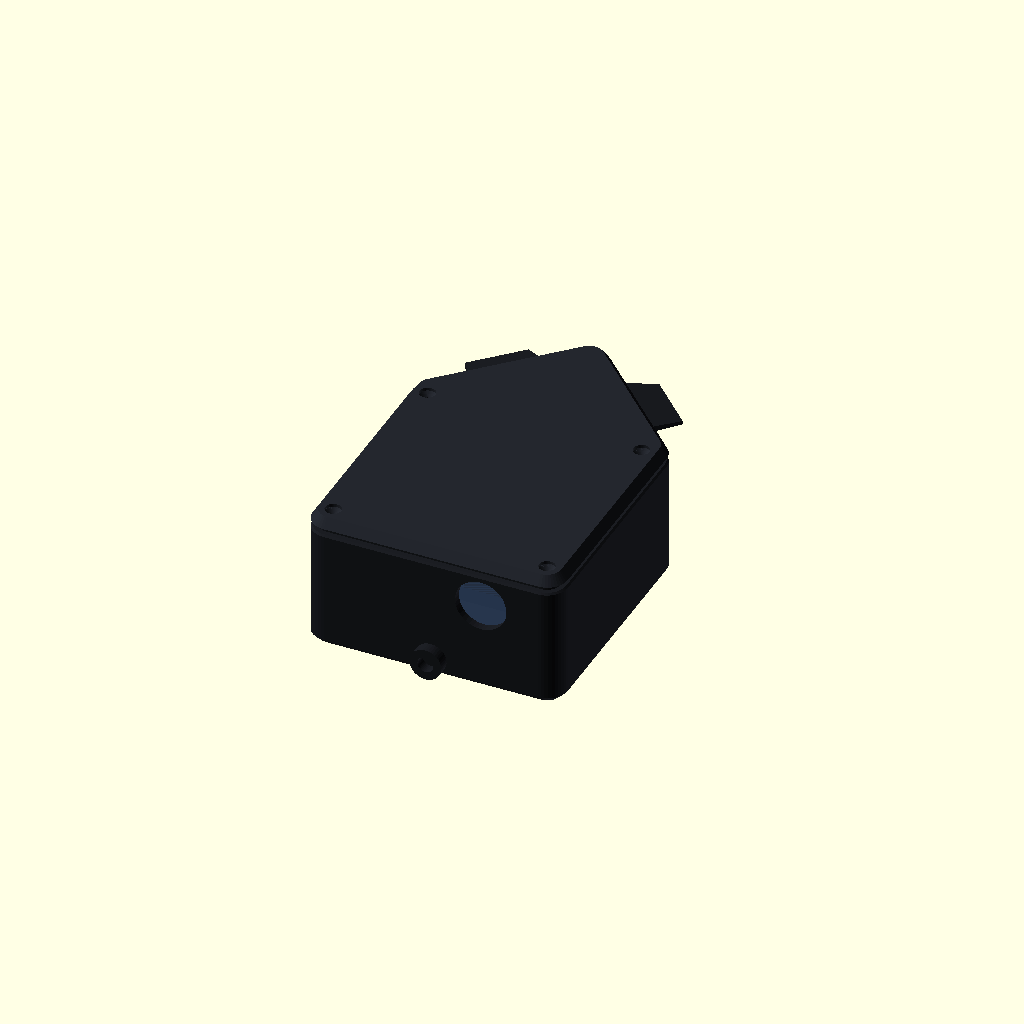
Cell 1: the model at its default parameters.
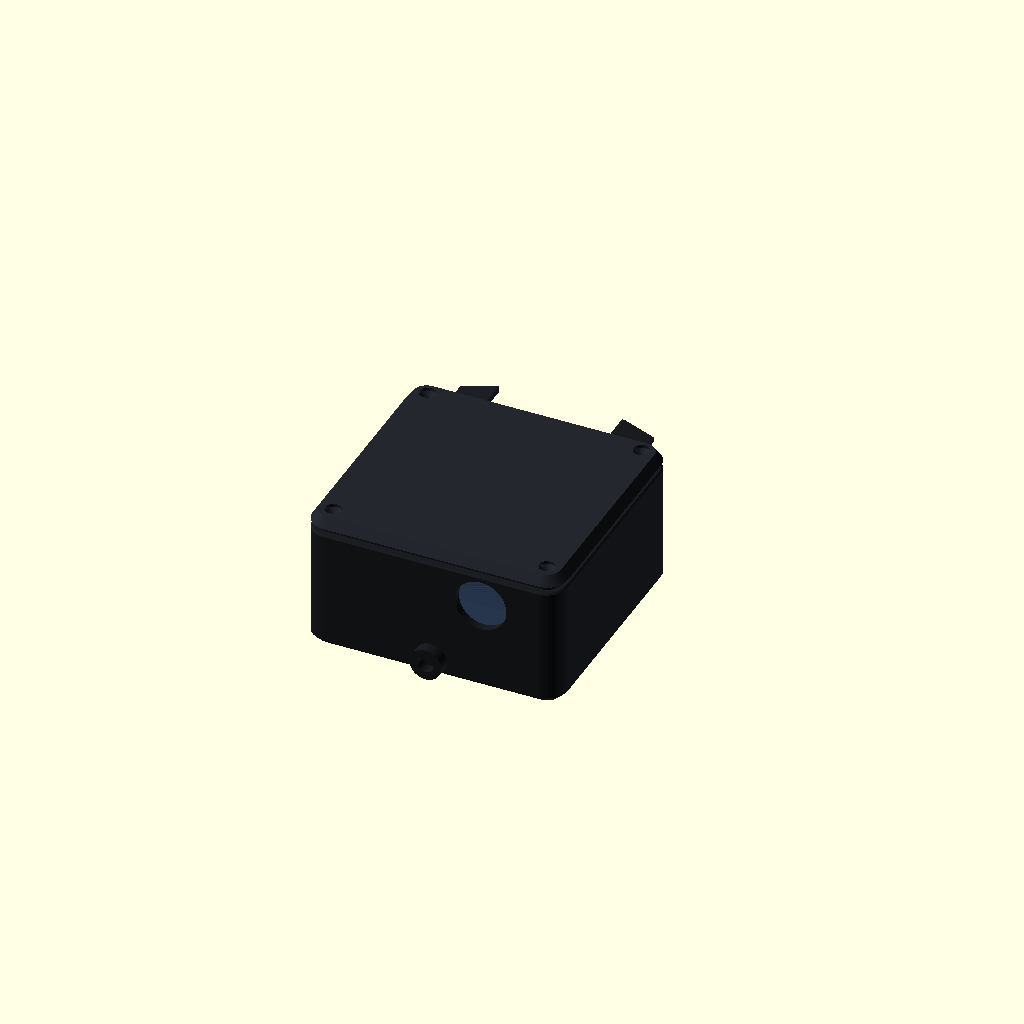
Cell 2: cam_angle = 180 (everything else at default).
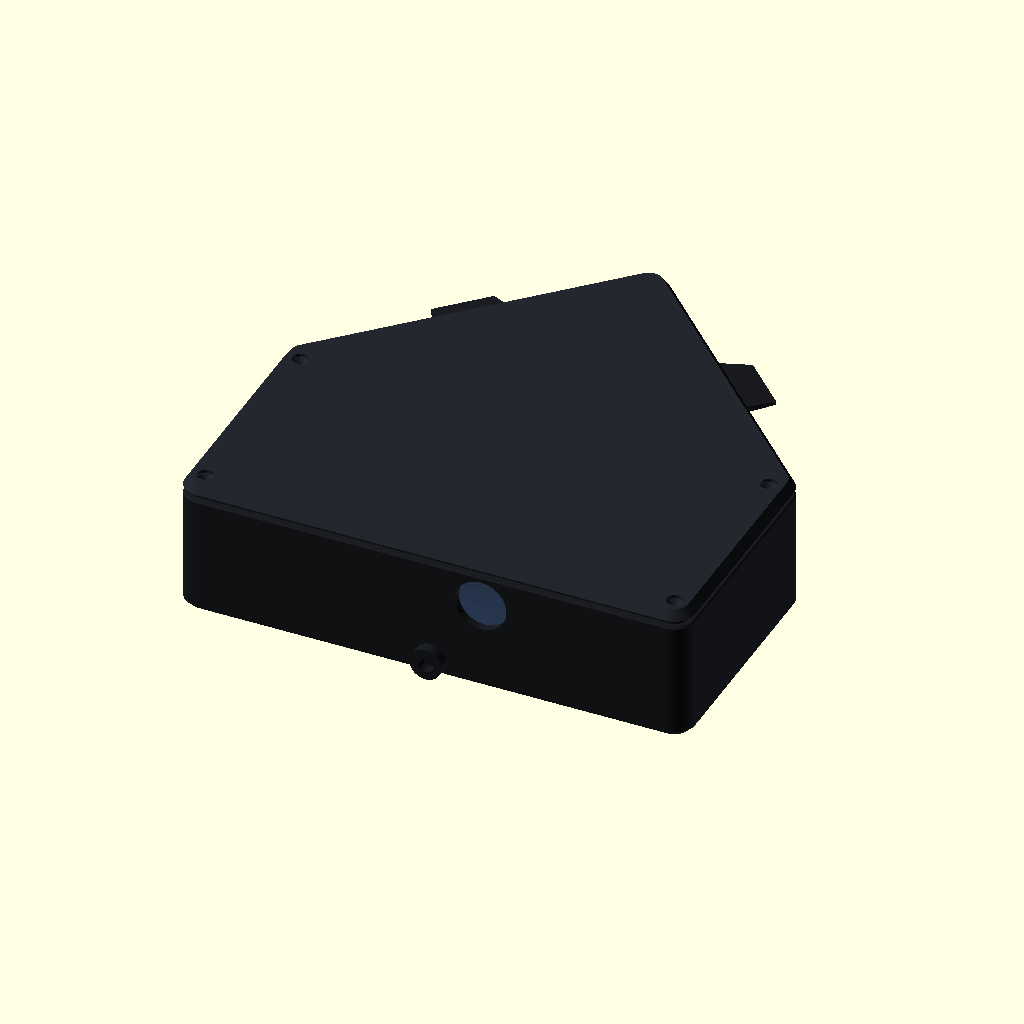
Cell 3: back_w = 224 (everything else at default).
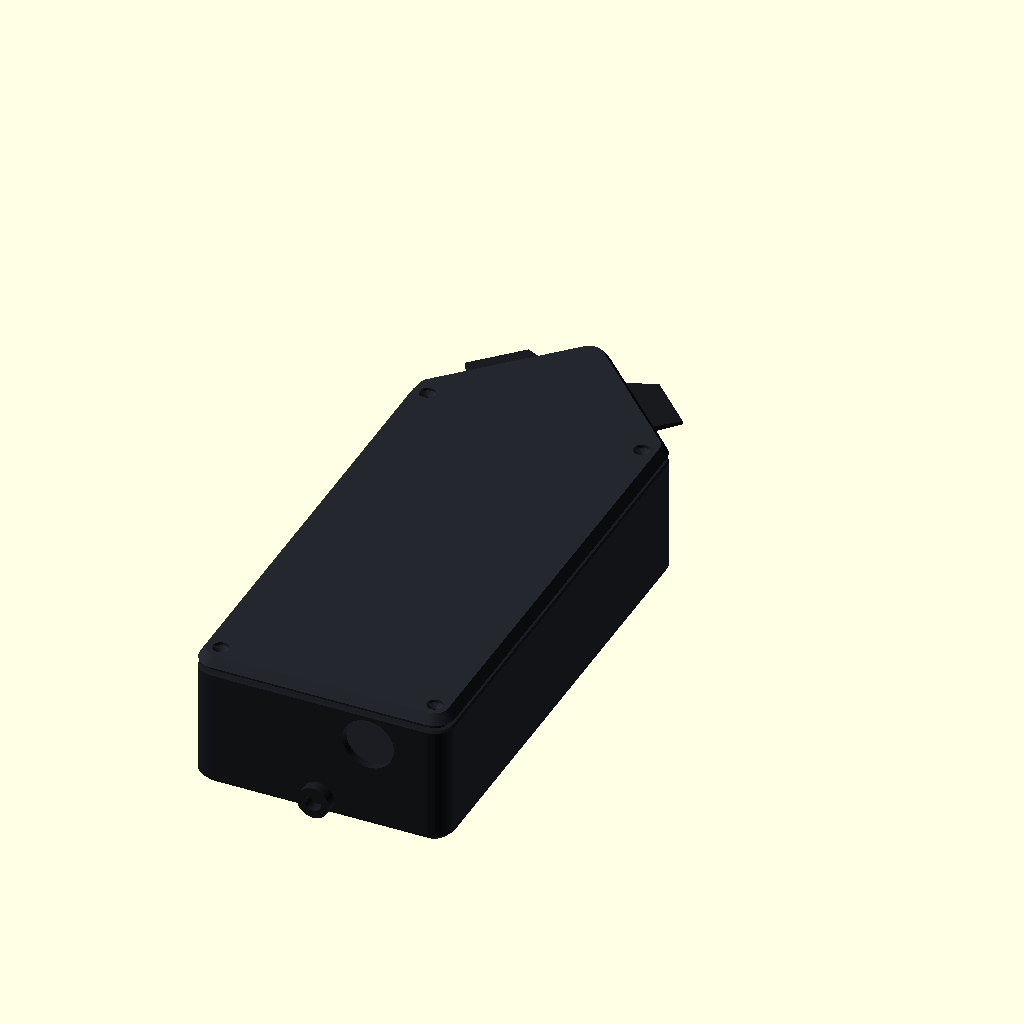
Cell 4: back_d = 212 (everything else at default).
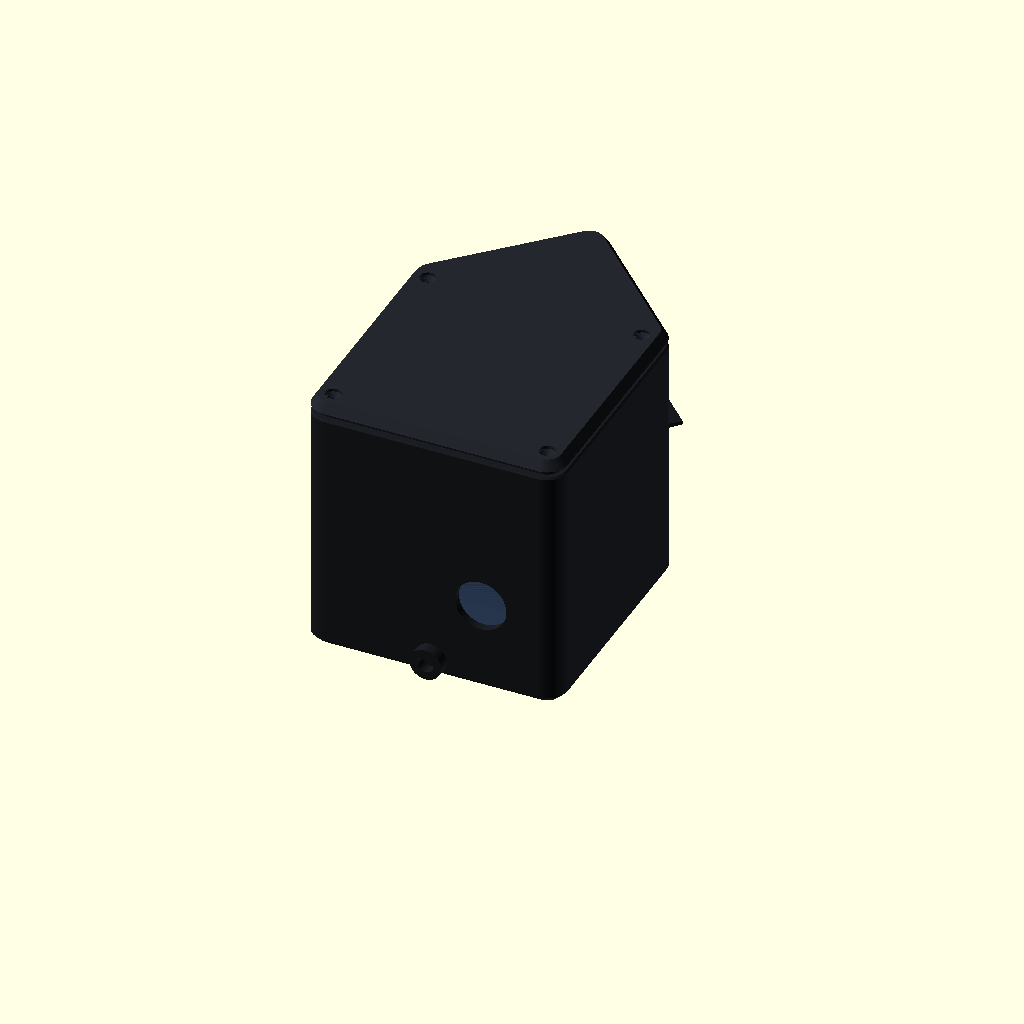
Cell 5: body_h = 112 (everything else at default).
One fixed orthographic camera (rotation 55°, 0°, 25°; colour scheme Cornfield) for every cell.
The OpenSCAD source (hardware/camera_case_v3.scad):
// ─────────────────────────────────────────────────────────────────────────
// PitchCam case v3 — v2 + built-in power bank (UGREEN PB561, 106 × 68 × 13 mm)
// The power bank lies flat on the floor; the Pi sits on a printed tray above it.
// Raspberry Pi 5 + 2 × Camera Module 3 Wide, cameras `cam_angle`° apart.
//
// Weather: tongue-and-groove lid with a gasket (TPU print or 2 mm silicone
// cord), clear lens discs sealed into outside recesses under rain visors,
// sealed USB-C panel socket for power, vents only on the UNDERSIDE (rain falls
// down, air still rises through the Pi's cooler). "Rain-resistant", not
// submersible.
//
// Wind: low and rounded (sheds wind), centre of mass right over the 1/4"
// mount, plus a tether loop so it can't fall even if the mount fails.
//
// Print in BLACK ASA (best outdoors) or PETG. 3-4 walls, 25% infill.
// NOTE: black gets hot in direct sun — see README.
//
// !! VERIFY camera hole spacing / lens position with a caliper first.
// ─────────────────────────────────────────────────────────────────────────

part = "assembly";   // "body", "lid", "tray", "assembly"

// ── Overall ─────────────────────────────────────────────────────────────
cam_angle = 90;
back_w    = 112;     // width of the rear section
back_d    = 106;     // depth of the rear section (room for the USB-C socket behind the Pi)
body_h    = 56;      // body height (lid sits on top)
wall      = 3.6;
floor_t   = 3.2;
vr        = 9;       // vertical corner radius (plan view)
er        = 3;       // edge rounding radius

// ── Lid / seal ──────────────────────────────────────────────────────────
lid_t       = 3.2;
lid_crown   = 1;      // flat top (prints face-down, no supports); the case is tilted so rain runs off
groove_w    = 2.2;    // gasket groove in the body rim
groove_d    = 2.2;    // 2 mm silicone cord sits in this
tongue_w    = 1.2;
tongue_h    = 0.8;    // presses the cord ~30% when the lid is screwed down
insert_d    = 2.6;    // pilot for M3 self-tapping screws (use 4.0 for heat-set inserts)
insert_h    = 12;

// ── Cameras (Camera Module 3 Wide) — VERIFY ─────────────────────────────
cam_hole_dx    = 21;
cam_hole_dy    = 12.5;
cam_lens_dy    = 2.0;   // lens centre above middle of hole pattern
cam_center_z   = 37.5; // above the power bank
cam_standoff_h = 9.5;   // board face → inner wall
lens_hole_d    = 17;
disc_d         = 25;    // clear acrylic/glass disc, 25 × 2 mm
disc_t         = 2;
visor_len      = 14;

// ── Power bank (UGREEN PB561) ───────────────────────────────────────────
bank_l   = 106.5;  // along y
bank_w   = 69;     // along x
bank_t   = 13.5;
bank_lift = 6.5;   // rails/pad height under the bank (room for the nut trap)
bank_y0  = -102.2; // rear end of the bank (just in front of the rear wall)
bank_top = 3.2 + bank_lift + bank_t;   // floor_t + lift + thickness

// ── Pi tray (separate print) ────────────────────────────────────────────
tray_t     = 2.5;
tray_post  = [[-44, -62], [44, -62], [-44, -18], [44, -18]];
tray_z     = bank_top + 2;              // underside of the tray

// ── Pi 5 ────────────────────────────────────────────────────────────────
pi_hole_dx = 58;
pi_hole_dy = 49;
pi_standoff = 4;      // on the tray
pi_y        = -40;

// ── Mounting ────────────────────────────────────────────────────────────
nut_af   = 11.2;   // 1/4"-20 hex nut
nut_h    = 5.6;
bolt_d   = 6.8;
mount_y  = -45;    // under the bank / centre of mass
sock_d   = 22.6;   // waterproof USB-C panel socket (22 mm thread, 28 mm flange/nut)
sock_x   = 22;     // off-centre so it clears the tether loop
sock_z   = 40;     // above the power bank
$fn = 40;

half     = cam_angle / 2;
nose_len = (back_w / 2) * tan(90 - half);

module plan(inset = 0) {
    offset(r = vr - inset) offset(delta = -vr)
        polygon([[-back_w/2, -back_d], [back_w/2, -back_d], [back_w/2, 0], [0, nose_len], [-back_w/2, 0]]);
}
module rim_path(w) { difference() { plan(wall/2 - w/2); plan(wall/2 + w/2); } }

// Camera frame: origin at face midpoint on the OUTER surface, z = outward.
module on_face(s) {
    translate([s * back_w / 4, nose_len / 2, cam_center_z])
        rotate([0, 0, s * -half]) rotate([-90, 0, 0])
            translate([0, 0, 0]) children();
}
// The outer surface sits `vr`-rounded; at the face middle it's the plan edge.
module at_outer(s) { on_face(s) children(); }
module at_inner(s) { on_face(s) translate([0, 0, -wall]) children(); }

module rounded_block(h) {
    // plan shape extruded with rounded top/bottom edges
    hull() {
        translate([0, 0, er]) linear_extrude(h - 2 * er) plan();
        linear_extrude(h) plan(er);
    }
}

module lid_screw_xy() {
    for (p = [[-(back_w/2 - 9), -back_d + 9], [back_w/2 - 9, -back_d + 9],
              [-(back_w/2 - 9), -8], [back_w/2 - 9, -8]])
        translate(p) children();
}

module body() {
    difference() {
        union() {
            difference() {
                rounded_block(body_h);
                translate([0, 0, floor_t]) linear_extrude(body_h) plan(wall);
            }
            // camera standoffs
            for (s = [-1, 1]) at_inner(s)
                for (x = [-1, 1], y = [-1, 1])
                    translate([x * cam_hole_dx/2, y * cam_hole_dy/2 + cam_lens_dy  /* local +y = down */, -cam_standoff_h])
                        cylinder(d = 5, h = cam_standoff_h + 0.6);
            // rain visors over each lens
            // (in this frame local +y points DOWN, so the visor sits at -y)
            for (s = [-1, 1]) at_outer(s)
                hull() {
                    translate([-disc_d/2 - 4, -disc_d/2 - 4.5, -1]) cube([disc_d + 8, 2.6, 1]);
                    translate([-disc_d/2 - 1, -disc_d/2 - 2, visor_len]) cube([disc_d + 2, 1.6, 0.6]);
                }
            // posts that carry the Pi tray above the power bank
            for (p = tray_post) translate(p) cylinder(d = 7, h = tray_z);
            // power bank bed: two rails + a pad over the nut trap
            for (x = [-1, 1]) translate([x * (bank_w/2 - 8) - 2, bank_y0 + 4, 0]) cube([4, bank_l - 8, floor_t + bank_lift]);
            translate([-13, mount_y - 13, 0]) cube([26, 26, floor_t + bank_lift]);
            // low fences so the bank can't slide (sides + front stop)
            for (x = [-1, 1]) translate([x * (bank_w/2 + 1) - 1, bank_y0 + 10, 0]) cube([2, bank_l - 20, floor_t + bank_lift + 6]);
            translate([-bank_w/2 + 6, bank_y0 + bank_l + 0.5, 0]) cube([bank_w - 12, 2, floor_t + bank_lift + 6]);
            // lid screw bosses
            lid_screw_xy() cylinder(d = 9, h = body_h);
            // rain baffles over the vents (either side of the bank): hoods
            // open only at their ends, so splashes can't fly straight in
            for (x = [-1, 1]) translate([x * 44, pi_y, floor_t]) difference() {
                translate([-6, -13, 0]) cube([12, 26, 4.5]);
                translate([-4.5, -15, -0.01]) cube([9, 30, 3]);
            }
            // tether loop at the rear
            translate([0, -back_d + 1, 8]) rotate([90, 0, 0])
                difference() { cylinder(d = 14, h = 6); translate([0, 0, -1]) cylinder(d = 7, h = 8); }
        }
        // lens: through hole + outside recess for the clear disc
        for (s = [-1, 1]) at_outer(s) {
            translate([0, 0, -wall - 1]) cylinder(d = lens_hole_d, h = wall + 2);
            translate([0, 0, -disc_t]) cylinder(d = disc_d + 0.4, h = disc_t + 5);
        }
        // camera screw pilots (M2)
        for (s = [-1, 1]) at_inner(s)
            for (x = [-1, 1], y = [-1, 1])
                translate([x * cam_hole_dx/2, y * cam_hole_dy/2 + cam_lens_dy  /* local +y = down */, -cam_standoff_h - 1])
                    cylinder(d = 1.8, h = cam_standoff_h);
        // tray screw pilots (M2.5)
        for (p = tray_post) translate([p[0], p[1], tray_z - 8]) cylinder(d = 2.2, h = 9);
        // gasket groove in the rim
        translate([0, 0, body_h - groove_d]) linear_extrude(groove_d + 1) rim_path(groove_w);
        // lid inserts
        lid_screw_xy() translate([0, 0, body_h - insert_h]) cylinder(d = insert_d, h = insert_h + 1);
        // 1/4"-20 nut trap in the pad: slide the nut in from the side
        // (before the bank goes in); the bolt comes up through the floor
        translate([0, mount_y, -1]) cylinder(d = bolt_d, h = floor_t + bank_lift + 2);
        translate([0, mount_y, floor_t + 0.4]) {
            rotate([0, 0, 30]) cylinder(d = nut_af / cos(30), h = nut_h + 0.2, $fn = 6);
            translate([0, -nut_af/2, 0]) cube([20, nut_af, nut_h + 0.2]);
        }
        // underside vents beside the bank, under the baffles
        for (x = [-1, 1], i = [-0.5, 0.5]) translate([x * 44 + i * 5 - 1, pi_y - 10, -1]) cube([2, 20, floor_t + 2]);
        // waterproof USB-C panel socket in the rear wall
        translate([sock_x, -back_d + wall + 1, sock_z]) rotate([90, 0, 0]) cylinder(d = sock_d, h = wall + 4);
    }
}

module lid() {
    difference() {
        union() {
            // flat top with a chamfered edge
            hull() {
                linear_extrude(0.01) plan();
                translate([0, 0, lid_t + lid_crown - 0.01]) linear_extrude(0.01) plan(er);
            }
            // tongue that presses into the gasket
            translate([0, 0, -tongue_h]) linear_extrude(tongue_h + 0.01) rim_path(tongue_w);
        }
        // countersunk M3 screw holes
        lid_screw_xy() {
            translate([0, 0, -5]) cylinder(d = 3.4, h = 20);
            translate([0, 0, lid_t + lid_crown - 3.5]) cylinder(d1 = 3.4, d2 = 7, h = 2.2);
            translate([0, 0, lid_t + lid_crown - 1.31]) cylinder(d = 7, h = 10);
        }
    }
}

module tray() {
    difference() {
        union() {
            translate([-49, pi_y - 27, 0]) cube([98, 54, tray_t]);
            for (x = [-1, 1], y = [-1, 1])
                translate([x * pi_hole_dx/2, pi_y + y * pi_hole_dy/2, 0]) cylinder(d = 6, h = tray_t + pi_standoff);
        }
        for (p = tray_post) translate([p[0], p[1], -1]) cylinder(d = 2.9, h = 10);          // M2.5 to the posts
        for (x = [-1, 1], y = [-1, 1])
            translate([x * pi_hole_dx/2, pi_y + y * pi_hole_dy/2, 1]) cylinder(d = 2.2, h = 10); // M2.5 Pi screws
        // airflow slots
        for (i = [-2:2]) translate([i * 9 - 2, pi_y - 15, -1]) cube([4, 30, 5]);
    }
}

module gasket() {
    // print in TPU (or use 2 mm silicone cord in the groove instead)
    linear_extrude(groove_d + 0.6) rim_path(groove_w - 0.3);
}

if (part == "body") body();
if (part == "lid") lid();
if (part == "gasket") gasket();
if (part == "tray") tray();
if (part == "assembly") {
    color("#1b1d22") body();
    color("#24272e") translate([0, 0, body_h + tongue_h + 0.01]) lid();
    color("#3a3f47") translate([0, 0, tray_z]) tray();
    color("#2a3a55", 0.6) translate([-bank_w/2, bank_y0, floor_t + bank_lift]) cube([bank_w, bank_l, bank_t]);
}
Customizer parameters (derived from the source; name, type, default, range or options):
part: string, default "assembly"
cam_angle: number, default 90
back_w: number, default 112
back_d: number, default 106
body_h: number, default 56
wall: number, default 3.6
floor_t: number, default 3.2
vr: number, default 9
er: number, default 3
lid_t: number, default 3.2
lid_crown: number, default 1
groove_w: number, default 2.2
groove_d: number, default 2.2
tongue_w: number, default 1.2
tongue_h: number, default 0.8
insert_d: number, default 2.6
insert_h: number, default 12
cam_hole_dx: number, default 21
cam_hole_dy: number, default 12.5
cam_lens_dy: number, default 2
cam_center_z: number, default 37.5
cam_standoff_h: number, default 9.5
lens_hole_d: number, default 17
disc_d: number, default 25
disc_t: number, default 2
visor_len: number, default 14
bank_l: number, default 106.5
bank_w: number, default 69
bank_t: number, default 13.5
bank_lift: number, default 6.5
bank_y0: number, default -102.2
tray_t: number, default 2.5
pi_hole_dx: number, default 58
pi_hole_dy: number, default 49
pi_standoff: number, default 4
pi_y: number, default -40
nut_af: number, default 11.2
nut_h: number, default 5.6
bolt_d: number, default 6.8
mount_y: number, default -45
sock_d: number, default 22.6
sock_x: number, default 22
sock_z: number, default 40
